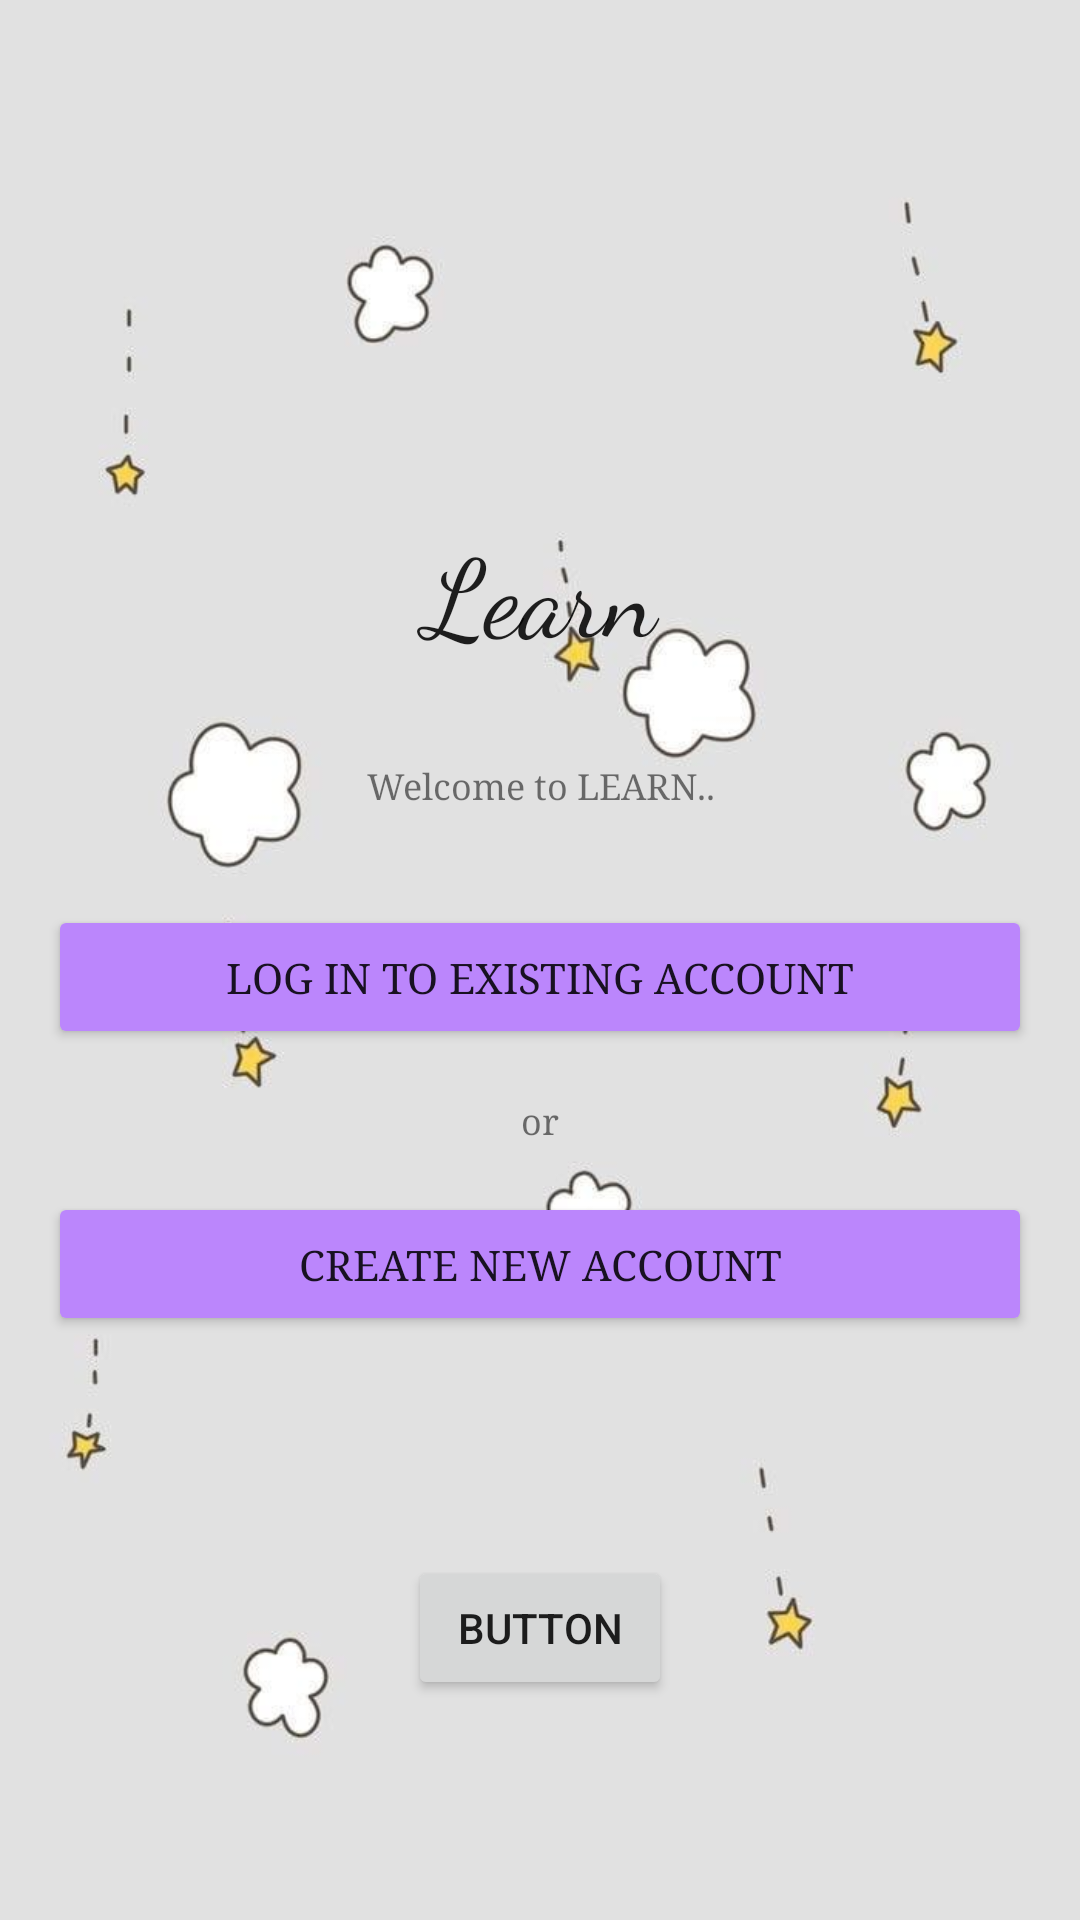

Produce the Android XML layout that renders to this screen, including the resource entries it uses.
<!-- AndroidManifest.xml: application theme Theme.ProjrctApp -->
<!-- res/layout/activity_main.xml -->
<?xml version="1.0" encoding="utf-8"?>
<androidx.constraintlayout.widget.ConstraintLayout xmlns:android="http://schemas.android.com/apk/res/android"
    xmlns:app="http://schemas.android.com/apk/res-auto"
    xmlns:tools="http://schemas.android.com/tools"
    android:layout_width="match_parent"
    android:layout_height="match_parent"
    android:background="@drawable/back1"
    tools:context=".MainActivity">

    <TextView
        android:id="@+id/textView"
        android:layout_width="match_parent"
        android:layout_height="wrap_content"
        android:layout_marginStart="16dp"
        android:layout_marginTop="172dp"
        android:layout_marginEnd="16dp"
        android:fontFamily="cursive"
        android:text="Learn"
        android:textAlignment="center"
        android:textAppearance="@style/TextAppearance.AppCompat.Large"
        android:textSize="36sp"
        app:layout_constraintEnd_toEndOf="parent"
        app:layout_constraintHorizontal_bias="0.0"
        app:layout_constraintStart_toStartOf="parent"
        app:layout_constraintTop_toTopOf="parent" />

    <androidx.appcompat.widget.AppCompatButton
        android:id="@+id/btn_log_page"
        android:layout_width="match_parent"
        android:layout_height="wrap_content"
        android:layout_marginStart="16dp"
        android:layout_marginTop="32dp"
        android:layout_marginEnd="16dp"
        android:fontFamily="serif"
        android:text="log in to existing account"
        app:layout_constraintEnd_toEndOf="parent"
        app:backgroundTint="@color/purple_200"
        app:layout_constraintStart_toStartOf="parent"
        app:layout_constraintTop_toBottomOf="@+id/textView3" />

    <TextView
        android:id="@+id/textView2"
        android:layout_width="wrap_content"
        android:layout_height="wrap_content"
        android:layout_marginTop="16dp"
        android:fontFamily="serif"
        android:text="or"
        android:textSize="12sp"
        app:layout_constraintEnd_toEndOf="parent"
        app:layout_constraintStart_toStartOf="parent"
        app:layout_constraintTop_toBottomOf="@+id/btn_log_page" />

    <androidx.appcompat.widget.AppCompatButton
        android:id="@+id/btn_reg_page"
        android:layout_width="match_parent"
        android:layout_height="wrap_content"
        android:layout_marginStart="16dp"
        android:layout_marginTop="16dp"
        android:layout_marginEnd="16dp"

        android:fontFamily="serif"
        android:text="create new account"
        app:layout_constraintEnd_toEndOf="parent"
        app:layout_constraintStart_toStartOf="parent"
        app:backgroundTint="@color/purple_200"
        app:layout_constraintTop_toBottomOf="@+id/textView2" />

    <TextView
        android:id="@+id/textView3"
        android:layout_width="match_parent"
        android:layout_height="wrap_content"
        android:layout_marginStart="16dp"
        android:layout_marginTop="32dp"
        android:layout_marginEnd="16dp"
        android:fontFamily="serif"
        android:text="Welcome to LEARN.."
        android:textAlignment="center"
        android:textSize="12sp"
        app:layout_constraintEnd_toEndOf="parent"
        app:layout_constraintStart_toStartOf="parent"
        app:layout_constraintTop_toBottomOf="@+id/textView" />

    <Button
        android:id="@+id/button2"
        android:layout_width="wrap_content"
        android:layout_height="wrap_content"
        android:text="Button"
        app:layout_constraintBottom_toBottomOf="parent"
        app:layout_constraintEnd_toEndOf="parent"
        app:layout_constraintStart_toStartOf="parent"
        app:layout_constraintTop_toBottomOf="@+id/btn_reg_page" />

</androidx.constraintlayout.widget.ConstraintLayout>
<!-- resources referenced by this layout -->
<resources>
  <!-- drawable back1: jpg bitmap (drawable-v24, 18261 bytes) -->
  <style name="Theme.ProjrctApp" parent="Theme.MaterialComponents.DayNight.NoActionBar">
          
          <item name="colorPrimary">@color/purple_500</item>
          <item name="colorPrimaryVariant">@color/purple_700</item>
          <item name="colorOnPrimary">@color/white</item>
          
          <item name="colorSecondary">@color/teal_200</item>
          <item name="colorSecondaryVariant">@color/teal_700</item>
          <item name="colorOnSecondary">@color/black</item>
          
          <item name="android:statusBarColor" tools:targetApi="l">?attr/colorPrimaryVariant</item>
          
      </style>
  <!-- not gathered from this repository: default colours our renderer supplied (Android Studio template values) -->
  <color name="purple_200">#FFBB86FC</color>
  <color name="purple_500">#FF6200EE</color>
  <color name="purple_700">#FF3700B3</color>
  <color name="teal_200">#FF03DAC5</color>
  <color name="teal_700">#FF018786</color>
  <color name="black">#FF000000</color>
  <color name="white">#FFFFFFFF</color>
</resources>
